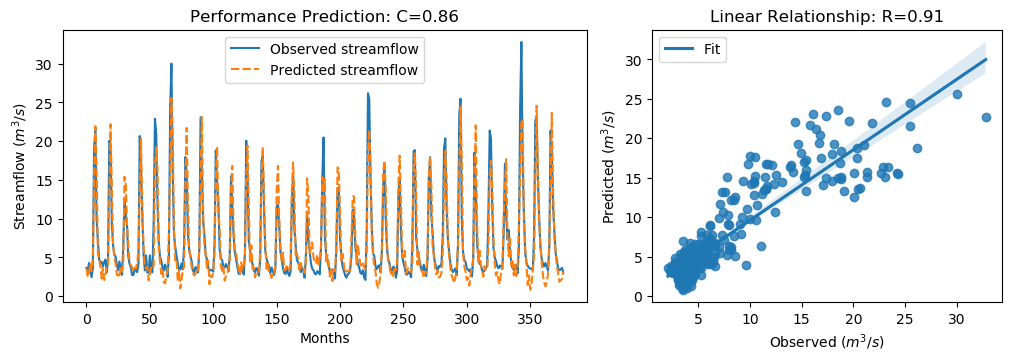

Source data for this figure (header and first rows):
y_true, y_pred, y_true_scaled, y_pred_scaled
3.63, 3.573, -0.5645, -0.5727
3.21, 2.435, -0.6243, -0.7345
4.29, 3.02, -0.4707, -0.6513
3.67, 4.199, -0.5589, -0.4837
2.46, 3.236, -0.7309, -0.6206
3.54, 4.837, -0.5773, -0.393
18.82, 14.88, 1.595, 1.035
21.76, 21.92, 2.013, 2.035
9.83, 16.8, 0.3169, 1.307
7.16, 5.43, -0.06268, -0.3086
4.67, 4.937, -0.4167, -0.3788
4.44, 3.803, -0.4494, -0.54
4.4, 2.264, -0.4551, -0.7587
3.83, 3.61, -0.5361, -0.5674
4.42, 2.085, -0.4522, -0.7843
4.72, 2.871, -0.4096, -0.6725
3.03, 3.843, -0.6499, -0.5342
4.87, 3.876, -0.3883, -0.5296
20.07, 12.51, 1.773, 0.6986
19.62, 22.18, 1.709, 2.073
9.33, 14.61, 0.2458, 0.9966
6.56, 6.442, -0.148, -0.1647
5.37, 5.002, -0.3172, -0.3694
5.07, 4.16, -0.3598, -0.4892
4.02, 2.707, -0.5091, -0.6958
3.34, 2.748, -0.6058, -0.69
4.47, 2.402, -0.4451, -0.7391
3.61, 3.758, -0.5674, -0.5464
2.75, 3.17, -0.6897, -0.6299
6.28, 4.111, -0.1878, -0.4962
12.55, 15.41, 0.7036, 1.11
10.44, 14.54, 0.4036, 0.9868
9.01, 9.142, 0.2003, 0.2192
5.12, 6.613, -0.3527, -0.1405
4.16, 4.255, -0.4892, -0.4757
3.72, 4.044, -0.5518, -0.5057
2.73, 3.653, -0.6925, -0.5613
2.73, 3.192, -0.6925, -0.6268
3.43, 3.667, -0.593, -0.5593
3.4, 3.542, -0.5972, -0.577
3.1, 4.268, -0.6399, -0.4738
4.17, 6.011, -0.4878, -0.226
20.66, 13.7, 1.857, 0.8664
16.78, 20.38, 1.305, 1.816
10.67, 11.53, 0.4363, 0.5586
5.59, 6.62, -0.2859, -0.1395
3.31, 3.685, -0.61, -0.5567
5.26, 3.613, -0.3328, -0.567
3.05, 3.827, -0.647, -0.5365
3.04, 2.035, -0.6484, -0.7913
5.26, 2.707, -0.3328, -0.6958
3.41, 3.821, -0.5958, -0.5374
3.07, 3.613, -0.6442, -0.567
9.62, 3.924, 0.2871, -0.5227
22.89, 16.38, 2.174, 1.248
21.04, 19.2, 1.911, 1.649
12.14, 16.57, 0.6453, 1.275
7.0, 6.245, -0.08543, -0.1927
5.08, 4.403, -0.3584, -0.4547
4.58, 2.868, -0.4295, -0.6729
... 317 more rows
